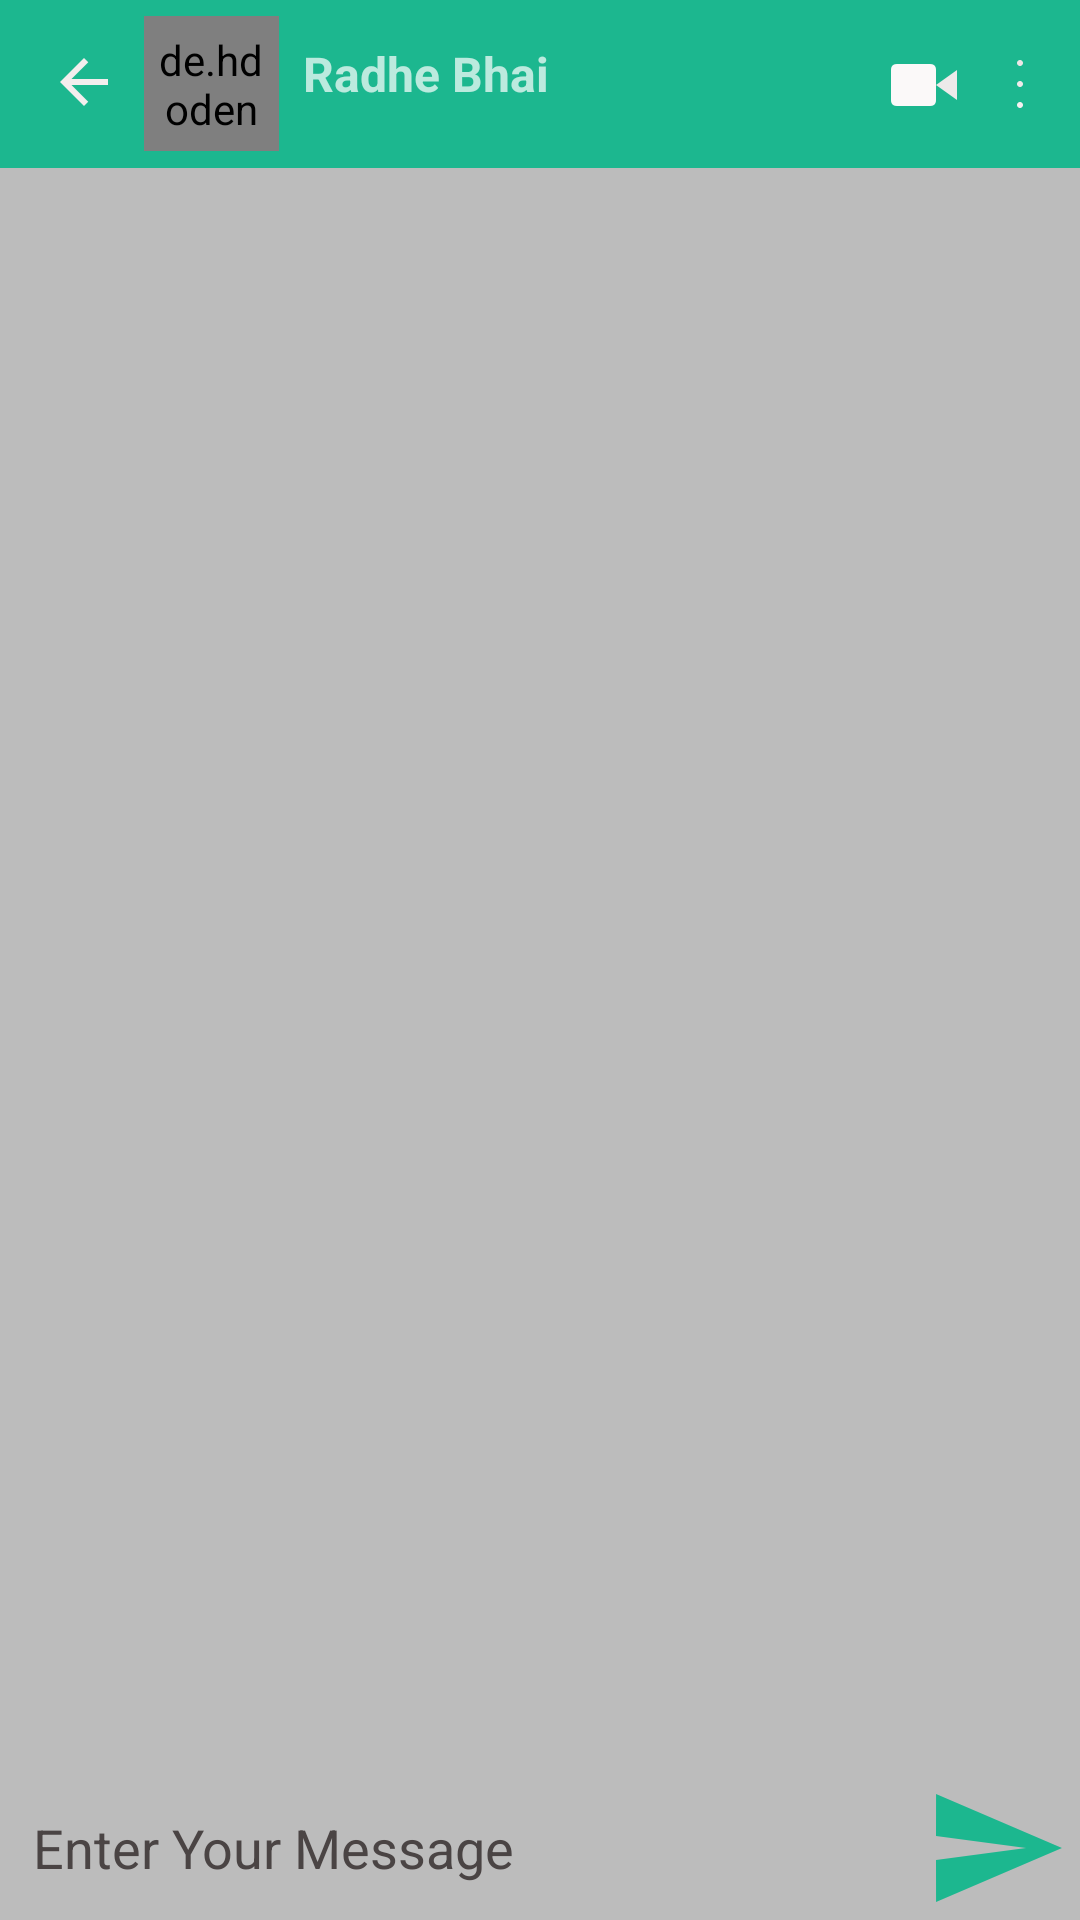

Layout XML and referenced resources for this Android screen:
<!-- AndroidManifest.xml: application theme Theme.WhatsApp -->
<!-- res/layout/activity_groop_chats.xml -->
<?xml version="1.0" encoding="utf-8"?>
<RelativeLayout xmlns:android="http://schemas.android.com/apk/res/android"
    xmlns:app="http://schemas.android.com/apk/res-auto"
    xmlns:tools="http://schemas.android.com/tools"
    android:layout_width="match_parent"
    android:layout_height="match_parent"
    android:background="@color/chatbg"
    tools:context=".Groop_Chats">

  <androidx.recyclerview.widget.RecyclerView
      android:id="@+id/chart_dt_Rcy"
      android:layout_width="match_parent"
      android:layout_height="match_parent"
      android:layout_above="@id/linear" />

  <LinearLayout
      android:id="@+id/linear"
      android:layout_width="match_parent"
      android:layout_height="wrap_content"
      android:layout_alignParentBottom="true"
      android:gravity="center"
      android:orientation="horizontal">

    <EditText
        android:id="@+id/mtext"
        android:layout_width="wrap_content"
        android:layout_height="wrap_content"
        android:layout_marginStart="3dp"
        android:layout_marginLeft="3dp"
        android:layout_weight="1"
        android:background="@drawable/edttext"
        android:ems="10"
        android:hint="Enter Your Message"
        android:inputType="textPersonName"
        android:padding="8dp"
        android:textColorHint="#4A4444" />

    <ImageView
        android:id="@+id/send"
        android:layout_width="48dp"
        android:layout_height="48dp"
        android:layout_marginEnd="4dp"
        android:layout_marginRight="4dp"
        app:srcCompat="@drawable/ic_baseline_send_24"
        app:tint="@color/btn" />
  </LinearLayout>

  <androidx.appcompat.widget.Toolbar
      android:id="@+id/toolbar"
      android:layout_width="match_parent"
      android:layout_height="wrap_content"
      android:background="@color/btn"
      android:minHeight="?attr/actionBarSize"
      android:theme="?attr/actionBarTheme">

    <androidx.constraintlayout.widget.ConstraintLayout
        android:layout_width="match_parent"
        android:layout_height="match_parent">

      <ImageView
          android:id="@+id/back"
          android:layout_width="wrap_content"
          android:layout_height="wrap_content"
          android:layout_marginTop="10dp"
          android:layout_marginBottom="11dp"
          app:layout_constraintBottom_toBottomOf="parent"
          app:layout_constraintStart_toStartOf="parent"
          app:layout_constraintTop_toTopOf="parent"
          app:srcCompat="@drawable/back_arro" />

      <de.hdodenhof.circleimageview.CircleImageView
          android:id="@+id/mProfile"
          android:layout_width="45sp"
          android:layout_height="45dp"
          android:layout_marginStart="8dp"
          android:layout_marginLeft="8dp"
          android:padding="5dp"
          android:src="@drawable/user"
          app:civ_border_color="#FF000000"
          app:civ_border_width="2dp"
          app:layout_constraintBottom_toBottomOf="parent"
          app:layout_constraintStart_toEndOf="@+id/back"
          app:layout_constraintTop_toTopOf="parent" />

      <TextView
          android:id="@+id/mName"
          android:layout_width="wrap_content"
          android:layout_height="wrap_content"
          android:layout_marginStart="8dp"
          android:layout_marginLeft="8dp"
          android:layout_marginTop="8dp"
          android:layout_marginBottom="15dp"
          android:text="Radhe Bhai"
          android:textSize="16sp"
          android:textStyle="bold"
          app:layout_constraintBottom_toBottomOf="parent"
          app:layout_constraintStart_toEndOf="@+id/mProfile"
          app:layout_constraintTop_toTopOf="parent" />

      <ImageView
          android:id="@+id/call"
          android:layout_width="20dp"
          android:layout_height="20dp"
          android:layout_marginTop="6dp"
          android:layout_marginEnd="16dp"
          android:layout_marginRight="16dp"
          android:layout_marginBottom="7dp"
          app:layout_constraintBottom_toBottomOf="parent"
          app:layout_constraintEnd_toStartOf="@+id/vCall"
          app:layout_constraintTop_toTopOf="parent"
          app:srcCompat="@drawable/ic_phone_call" />

      <ImageView
          android:id="@+id/vCall"
          android:layout_width="wrap_content"
          android:layout_height="wrap_content"
          android:layout_marginTop="11dp"
          android:layout_marginEnd="8dp"
          android:layout_marginRight="8dp"
          android:layout_marginBottom="10dp"
          app:layout_constraintBottom_toBottomOf="parent"
          app:layout_constraintEnd_toStartOf="@+id/imageView4"
          app:layout_constraintTop_toTopOf="parent"
          app:srcCompat="@drawable/video" />

      <ImageView
          android:id="@+id/imageView4"
          android:layout_width="wrap_content"
          android:layout_height="wrap_content"
          android:layout_marginEnd="8dp"
          android:layout_marginRight="8dp"
          app:layout_constraintBottom_toBottomOf="parent"
          app:layout_constraintEnd_toEndOf="parent"
          app:layout_constraintTop_toTopOf="parent"
          app:srcCompat="@drawable/more_vertical" />
    </androidx.constraintlayout.widget.ConstraintLayout>

  </androidx.appcompat.widget.Toolbar>


</RelativeLayout>
<!-- resources referenced by this layout -->
<resources>
  <color name="btn">#1cb78f</color>
  <color name="chatbg">#BCBCBC</color>
  <!-- drawable back_arro (drawable) -->
  <vector android:height="24dp" android:tint="#F3EEEE"
      android:viewportHeight="24" android:viewportWidth="24"
      android:width="24dp" xmlns:android="http://schemas.android.com/apk/res/android">
      <path android:fillColor="@android:color/white" android:pathData="M20,11H7.83l5.59,-5.59L12,4l-8,8 8,8 1.41,-1.41L7.83,13H20v-2z"/>
  </vector>
  <!-- drawable ic_baseline_send_24 (drawable) -->
  <vector android:autoMirrored="true" android:height="24dp"
      android:tint="#F3EEEE" android:viewportHeight="24"
      android:viewportWidth="24" android:width="24dp" xmlns:android="http://schemas.android.com/apk/res/android">
      <path android:fillColor="@android:color/white" android:pathData="M2.01,21L23,12 2.01,3 2,10l15,2 -15,2z"/>
  </vector>
  <!-- drawable more_vertical (drawable) -->
  <?xml version="1.0" encoding="utf-8"?>
  <vector xmlns:android="http://schemas.android.com/apk/res/android"
      android:width="24dp"
      android:height="24dp"
      android:viewportWidth="24"
      android:viewportHeight="24">
  
      <path
          android:fillColor="#EFEAEA"
          android:pathData="M 12 11 C 12.5522847498 11 13 11.4477152502 13 12 C 13 12.5522847498 12.5522847498 13 12 13 C 11.4477152502 13 11 12.5522847498 11 12 C 11 11.4477152502 11.4477152502 11 12 11 Z" />
      <path
          android:fillColor="#EDE6E6"
          android:pathData="M 12 4 C 12.5522847498 4 13 4.44771525017 13 5 C 13 5.55228474983 12.5522847498 6 12 6 C 11.4477152502 6 11 5.55228474983 11 5 C 11 4.44771525017 11.4477152502 4 12 4 Z" />
      <path
          android:fillColor="#F6F0F0"
          android:pathData="M 12 18 C 12.5522847498 18 13 18.4477152502 13 19 C 13 19.5522847498 12.5522847498 20 12 20 C 11.4477152502 20 11 19.5522847498 11 19 C 11 18.4477152502 11.4477152502 18 12 18 Z" />
  </vector>
  <!-- drawable video (drawable) -->
  <?xml version="1.0" encoding="utf-8"?>
  <vector xmlns:android="http://schemas.android.com/apk/res/android"
      android:width="24dp"
      android:height="24dp"
      android:viewportWidth="24"
      android:viewportHeight="24">
  
      <path
          android:fillColor="#EDEAEA"
          android:pathData="M 23 7 L 16 12 L 23 17 L 23 7 Z" />
      <path
          android:fillColor="#FBF9F9"
          android:pathData="M 3 5 L 14 5 Q 16 5 16 7 L 16 17 Q 16 19 14 19 L 3 19 Q 1 19 1 17 L 1 7 Q 1 5 3 5 Z" />
  </vector>
  <style name="Theme.WhatsApp" parent="Theme.MaterialComponents.DayNight.DarkActionBar">
          
          <item name="colorPrimary">@color/purple_500</item>
          <item name="colorPrimaryVariant">@color/purple_700</item>
          <item name="colorOnPrimary">@color/white</item>
          
          <item name="colorSecondary">@color/teal_200</item>
          <item name="colorSecondaryVariant">@color/teal_700</item>
          <item name="colorOnSecondary">@color/black</item>
          
          <item name="android:statusBarColor" tools:targetApi="l">?attr/colorPrimaryVariant</item>
          
      </style>
  <color name="purple_500">#FF6200EE</color>
  <color name="purple_700">#FF3700B3</color>
  <color name="white">#FFFFFFFF</color>
  <color name="teal_200">#FF03DAC5</color>
  <color name="teal_700">#FF018786</color>
  <color name="black">#FF000000</color>
</resources>
